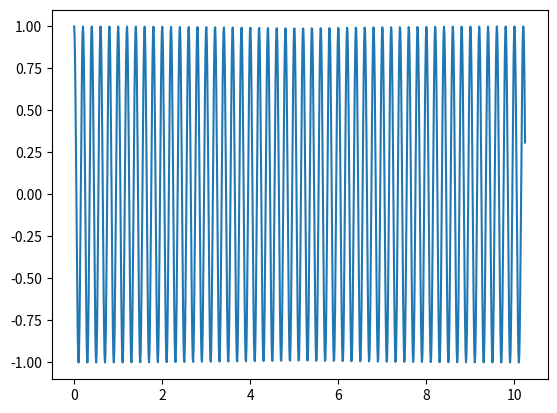

Write Python code to recreate this figure.
import numpy as np
import matplotlib.pyplot as plt
import cmath as cm
from scipy.io import loadmat
from scipy.fft import fft, fftshift, ifft, ifft2, fftfreq

N = 1024  # Nombre de points
f_cos = 5  # Fréquence centrale du filtre cosinus (en Hz)
dt = 0.01  # Intervalle de temps (en s)
t = np.linspace(0, N*dt, N)  # Vecteur temporel

# Création du filtre cosinus
filtre_cos = np.cos(2 * np.pi * f_cos * t)

plt.plot(t, filtre_cos)
plt.show()